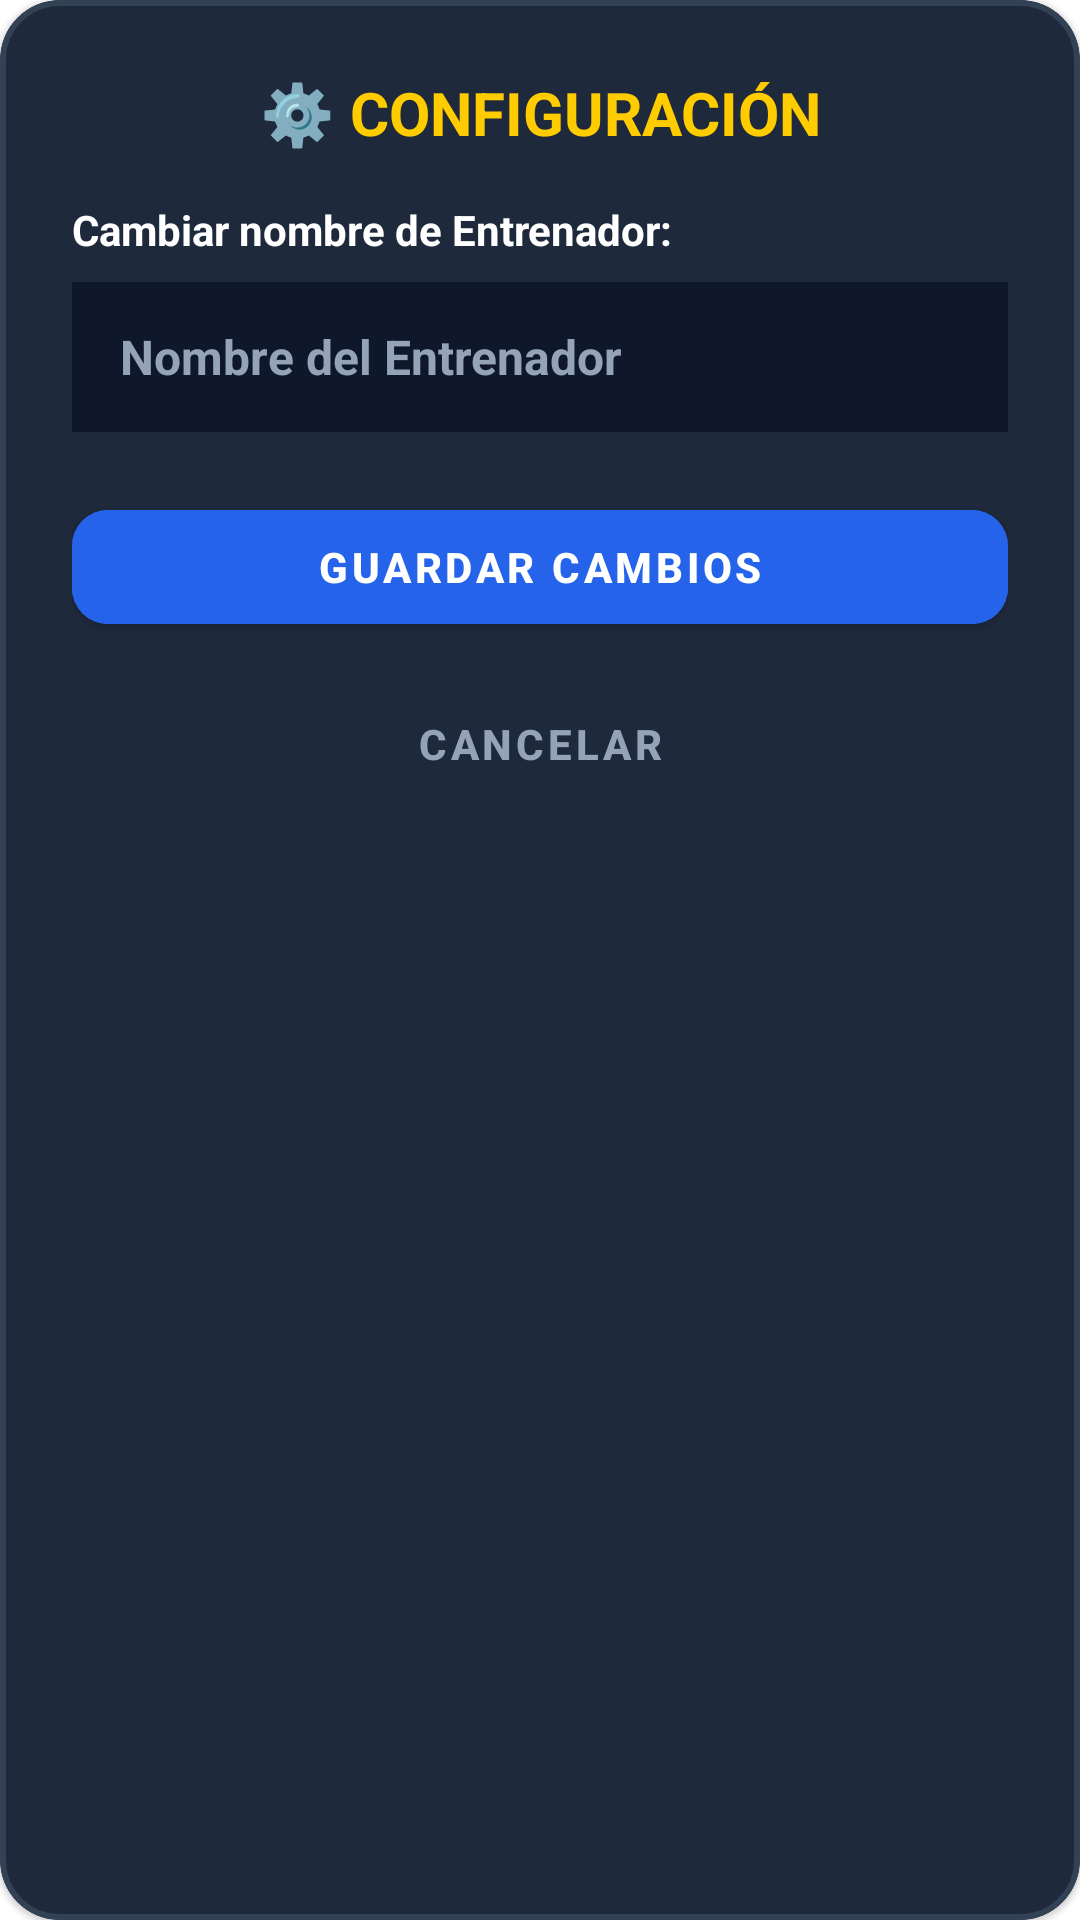

Here is an Android app screen rendered from its layout file. Give the layout XML and the strings, colors and styles it references.
<!-- AndroidManifest.xml: application theme Theme.PokeAppCESBA -->
<!-- res/layout/dialog_configuracion.xml -->
<?xml version="1.0" encoding="utf-8"?>
<com.google.android.material.card.MaterialCardView
    xmlns:android="http://schemas.android.com/apk/res/android"
    xmlns:app="http://schemas.android.com/apk/res-auto"
    android:layout_width="match_parent"
    android:layout_height="wrap_content"
    android:layout_margin="24dp"
    app:cardBackgroundColor="#1E293B"
    app:cardCornerRadius="20dp"
    app:strokeColor="#334155"
    app:strokeWidth="2dp">

    <LinearLayout
        android:layout_width="match_parent"
        android:layout_height="wrap_content"
        android:orientation="vertical"
        android:padding="24dp">

        <TextView
            android:layout_width="match_parent"
            android:layout_height="wrap_content"
            android:text="⚙️ CONFIGURACIÓN"
            android:textAlignment="center"
            android:textColor="#FFCC00"
            android:textSize="20sp"
            android:textStyle="bold"
            android:layout_marginBottom="16dp"/>

        <TextView
            android:layout_width="match_parent"
            android:layout_height="wrap_content"
            android:text="Cambiar nombre de Entrenador:"
            android:textColor="#FFFFFF"
            android:textSize="14sp"
            android:textStyle="bold"
            android:layout_marginBottom="8dp"/>

        <EditText
            android:id="@+id/etTrainerName"
            android:layout_width="match_parent"
            android:layout_height="50dp"
            android:background="#0F172A"
            android:textColor="#FFFFFF"
            android:textColorHint="#94A3B8"
            android:paddingHorizontal="16dp"
            android:hint="Nombre del Entrenador"
            android:textSize="16sp"
            android:textStyle="bold"
            android:layout_marginBottom="20dp"/>

        <Button
            android:id="@+id/btnSaveTrainerName"
            android:layout_width="match_parent"
            android:layout_height="50dp"
            android:backgroundTint="#2563EB"
            android:text="GUARDAR CAMBIOS"
            android:textColor="#FFFFFF"
            android:textStyle="bold"
            app:cornerRadius="12dp"
            android:layout_marginBottom="10dp"/>

        <Button
            android:id="@+id/btnCerrarConfig"
            style="@style/Widget.MaterialComponents.Button.TextButton"
            android:layout_width="match_parent"
            android:layout_height="wrap_content"
            android:text="CANCELAR"
            android:textColor="#94A3B8"
            android:textStyle="bold"/>
    </LinearLayout>
</com.google.android.material.card.MaterialCardView>
<!-- resources referenced by this layout -->
<resources>
  <style name="Theme.PokeAppCESBA" parent="Theme.MaterialComponents.DayNight.NoActionBar">
          
          <item name="colorPrimary">@color/poke_primary</item>
          <item name="colorOnPrimary">@color/white</item>
          <item name="colorSecondary">@color/poke_orange</item>
          
          <item name="android:statusBarColor">@color/poke_bg_dark</item>
      </style>
  <color name="poke_primary">#2563EB</color>
  <color name="white">#FFFFFFFF</color>
  <color name="poke_orange">#F97316</color>
  <color name="poke_bg_dark">#0F172A</color>
</resources>
